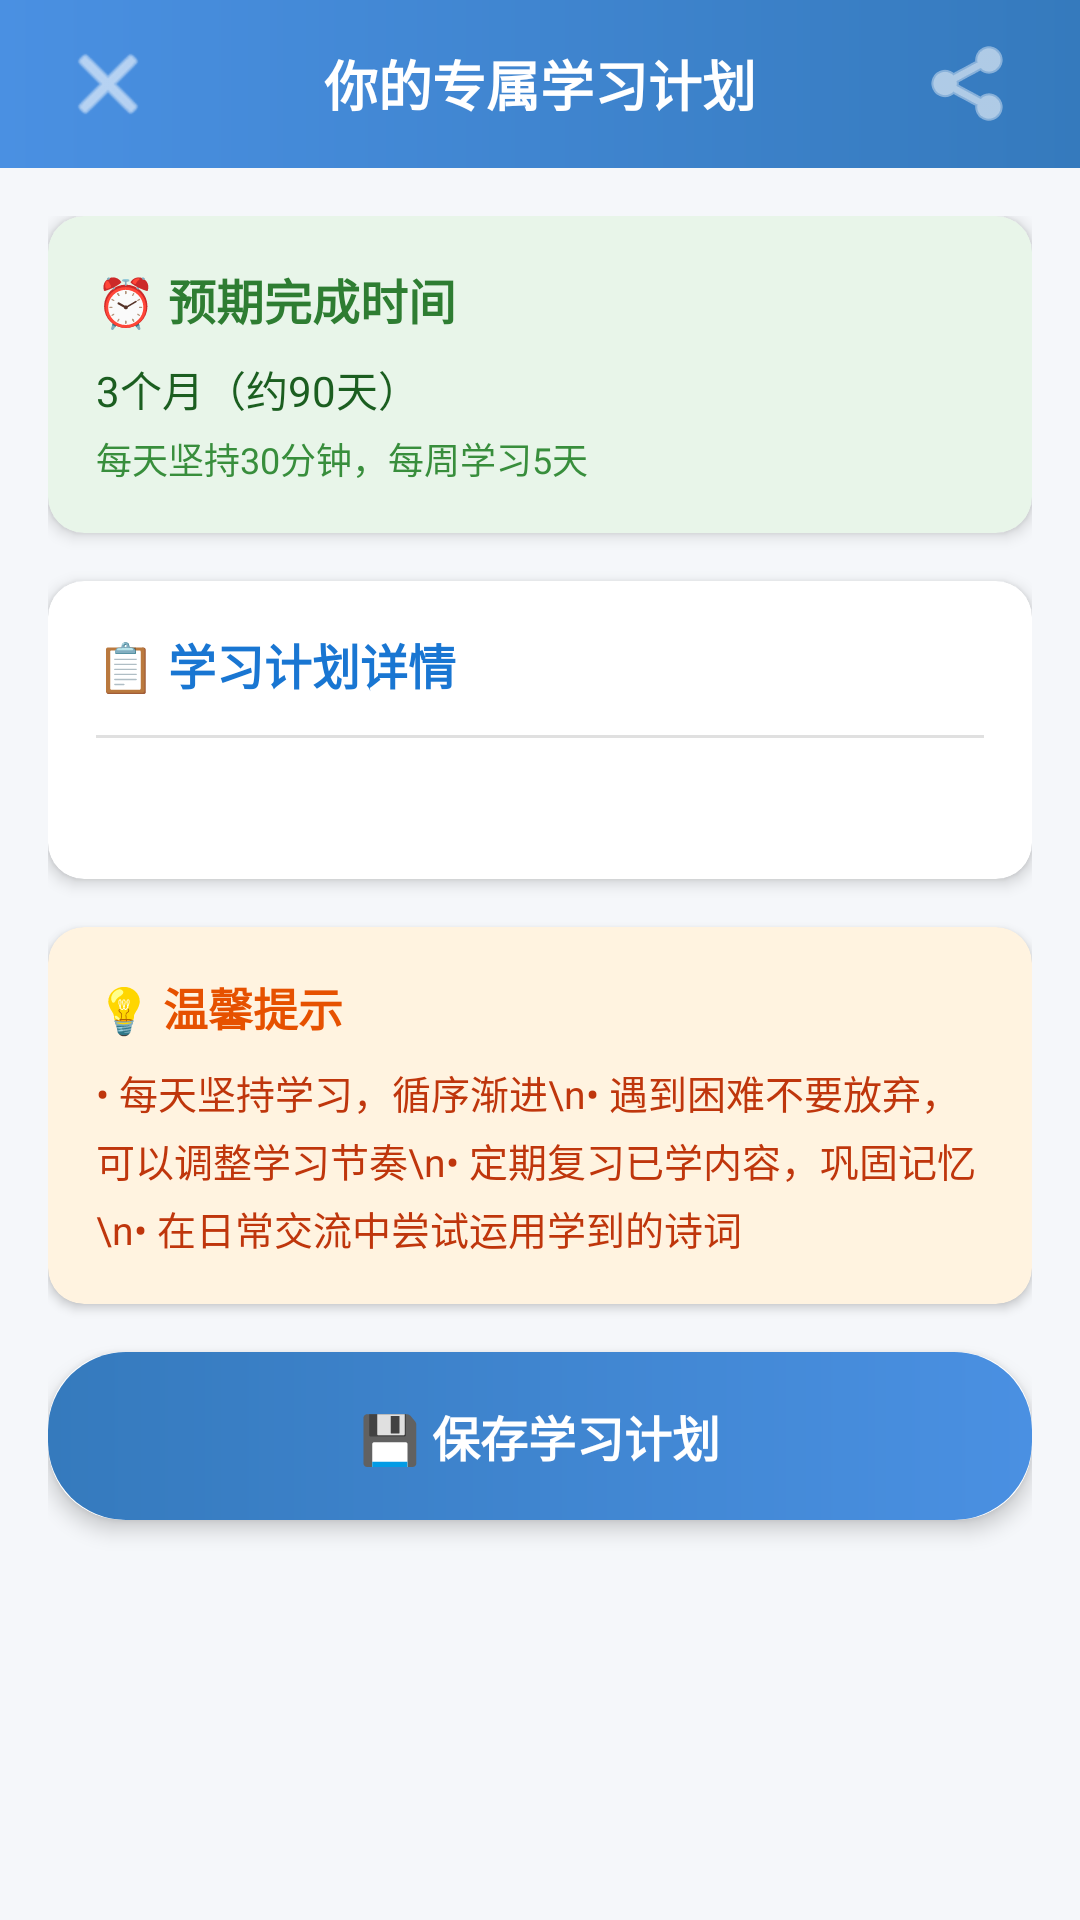

The Android layout XML behind this screen, and the referenced resources:
<!-- AndroidManifest.xml: activity theme AppTheme -->
<!-- res/layout/activity_study_plan_result.xml -->
<?xml version="1.0" encoding="utf-8"?>
<LinearLayout xmlns:android="http://schemas.android.com/apk/res/android"
    xmlns:app="http://schemas.android.com/apk/res-auto"
    android:layout_width="match_parent"
    android:layout_height="match_parent"
    android:orientation="vertical"
    android:background="#F5F7FA">

    
    <LinearLayout
        android:layout_width="match_parent"
        android:layout_height="56dp"
        android:background="@drawable/ai_header_gradient"
        android:gravity="center_vertical"
        android:orientation="horizontal"
        android:paddingHorizontal="16dp">

        <ImageButton
            android:id="@+id/btn_back"
            android:layout_width="40dp"
            android:layout_height="40dp"
            android:background="?attr/selectableItemBackgroundBorderless"
            android:src="@android:drawable/ic_menu_close_clear_cancel"
            android:tint="#FFFFFF"/>

        <TextView
            android:layout_width="0dp"
            android:layout_height="wrap_content"
            android:layout_weight="1"
            android:gravity="center"
            android:text="你的专属学习计划"
            android:textColor="#FFFFFF"
            android:textSize="18sp"
            android:textStyle="bold"/>

        <ImageButton
            android:id="@+id/btn_share"
            android:layout_width="40dp"
            android:layout_height="40dp"
            android:background="?attr/selectableItemBackgroundBorderless"
            android:src="@android:drawable/ic_menu_share"
            android:tint="#FFFFFF"/>
    </LinearLayout>

    <androidx.core.widget.NestedScrollView
        android:layout_width="match_parent"
        android:layout_height="0dp"
        android:layout_weight="1"
        android:fillViewport="true">

        <LinearLayout
            android:layout_width="match_parent"
            android:layout_height="wrap_content"
            android:orientation="vertical"
            android:padding="16dp">

            
            <androidx.cardview.widget.CardView
                android:layout_width="match_parent"
                android:layout_height="wrap_content"
                app:cardCornerRadius="12dp"
                app:cardElevation="3dp"
                app:cardBackgroundColor="#E8F5E9">

                <LinearLayout
                    android:layout_width="match_parent"
                    android:layout_height="wrap_content"
                    android:orientation="vertical"
                    android:padding="16dp">

                    <TextView
                        android:layout_width="wrap_content"
                        android:layout_height="wrap_content"
                        android:text="⏰ 预期完成时间"
                        android:textSize="16sp"
                        android:textStyle="bold"
                        android:textColor="#2E7D32"/>

                    <TextView
                        android:id="@+id/tv_expected_time"
                        android:layout_width="wrap_content"
                        android:layout_height="wrap_content"
                        android:layout_marginTop="8dp"
                        android:text="3个月（约90天）"
                        android:textSize="14sp"
                        android:textColor="#1B5E20"/>

                    <TextView
                        android:layout_width="wrap_content"
                        android:layout_height="wrap_content"
                        android:layout_marginTop="4dp"
                        android:text="每天坚持30分钟，每周学习5天"
                        android:textSize="12sp"
                        android:textColor="#388E3C"/>
                </LinearLayout>
            </androidx.cardview.widget.CardView>

            
            <androidx.cardview.widget.CardView
                android:layout_width="match_parent"
                android:layout_height="wrap_content"
                android:layout_marginTop="16dp"
                app:cardCornerRadius="12dp"
                app:cardElevation="3dp"
                app:cardBackgroundColor="#FFFFFF">

                <LinearLayout
                    android:layout_width="match_parent"
                    android:layout_height="wrap_content"
                    android:orientation="vertical"
                    android:padding="16dp">

                    <TextView
                        android:layout_width="wrap_content"
                        android:layout_height="wrap_content"
                        android:text="📋 学习计划详情"
                        android:textSize="16sp"
                        android:textStyle="bold"
                        android:textColor="#1976D2"/>

                    <View
                        android:layout_width="match_parent"
                        android:layout_height="1dp"
                        android:layout_marginTop="12dp"
                        android:background="#E0E0E0"/>

                    <TextView
                        android:id="@+id/tv_study_plan_content"
                        android:layout_width="match_parent"
                        android:layout_height="wrap_content"
                        android:layout_marginTop="12dp"
                        android:textSize="14sp"
                        android:textColor="#2C3E50"
                        android:lineSpacingExtra="6dp"/>
                </LinearLayout>
            </androidx.cardview.widget.CardView>

            
            <androidx.cardview.widget.CardView
                android:layout_width="match_parent"
                android:layout_height="wrap_content"
                android:layout_marginTop="16dp"
                android:layout_marginBottom="16dp"
                app:cardCornerRadius="12dp"
                app:cardElevation="2dp"
                app:cardBackgroundColor="#FFF3E0">

                <LinearLayout
                    android:layout_width="match_parent"
                    android:layout_height="wrap_content"
                    android:orientation="vertical"
                    android:padding="16dp">

                    <TextView
                        android:layout_width="wrap_content"
                        android:layout_height="wrap_content"
                        android:text="💡 温馨提示"
                        android:textSize="15sp"
                        android:textStyle="bold"
                        android:textColor="#E65100"/>

                    <TextView
                        android:layout_width="wrap_content"
                        android:layout_height="wrap_content"
                        android:layout_marginTop="8dp"
                        android:text="• 每天坚持学习，循序渐进\n• 遇到困难不要放弃，可以调整学习节奏\n• 定期复习已学内容，巩固记忆\n• 在日常交流中尝试运用学到的诗词"
                        android:textSize="13sp"
                        android:textColor="#BF360C"
                        android:lineSpacingExtra="4dp"/>
                </LinearLayout>
            </androidx.cardview.widget.CardView>

            
            <androidx.cardview.widget.CardView
                android:id="@+id/btn_save_plan"
                android:layout_width="match_parent"
                android:layout_height="wrap_content"
                android:layout_marginBottom="16dp"
                app:cardCornerRadius="25dp"
                app:cardElevation="4dp"
                app:cardBackgroundColor="@color/white"
                android:foreground="?android:attr/selectableItemBackground"
                android:clickable="true"
                android:focusable="true">

                <LinearLayout
                    android:layout_width="match_parent"
                    android:layout_height="56dp"
                    android:background="@drawable/ai_button_background"
                    android:gravity="center">

                    <TextView
                        android:layout_width="wrap_content"
                        android:layout_height="wrap_content"
                        android:text="💾 保存学习计划"
                        android:textSize="16sp"
                        android:textStyle="bold"
                        android:textColor="#FFFFFF"/>
                </LinearLayout>
            </androidx.cardview.widget.CardView>

        </LinearLayout>
    </androidx.core.widget.NestedScrollView>

</LinearLayout>
<!-- resources referenced by this layout -->
<resources>
  <color name="white">#ffffff</color>
  <!-- drawable ai_button_background (drawable) -->
  <?xml version="1.0" encoding="utf-8"?>
  <shape xmlns:android="http://schemas.android.com/apk/res/android">
      <gradient
          android:startColor="#4A90E2"
          android:endColor="#357ABD"
          android:angle="180"/>
      <corners android:radius="26dp"/>
  </shape>
  <!-- drawable ai_header_gradient (drawable) -->
  <?xml version="1.0" encoding="utf-8"?>
  <shape xmlns:android="http://schemas.android.com/apk/res/android">
      <gradient
          android:startColor="#4A90E2"
          android:endColor="#357ABD"
          android:angle="0"/>
  </shape>
  <style name="AppTheme" parent="Theme.AppCompat.Light.NoActionBar">
          
          <item name="colorPrimary">@color/colorPrimary</item>
          <item name="colorPrimaryDark">@color/colorPrimaryDark</item>
          <item name="colorAccent">@color/colorAccent</item>
      </style>
  <color name="colorPrimary">#FF018786</color>
  <color name="colorPrimaryDark">#FF018786</color>
  <color name="colorAccent">#03DAC5</color>
</resources>
